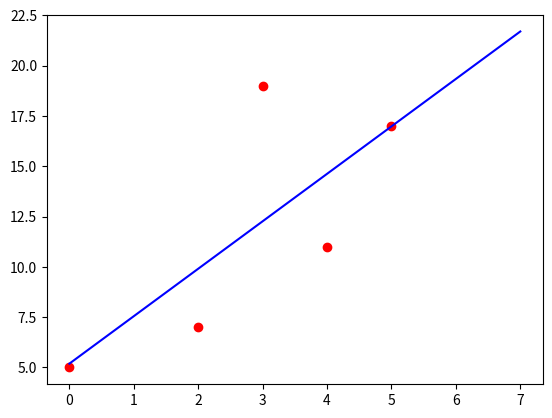

Write Python code to recreate this figure.
import numpy as np
import matplotlib.pyplot as plt

def gradiant_descent(x,y):
    m_curr=b_curr=0
    iterations=1000
    n=len(x)
    learing_rate=0.01
    m=c=0
    ct=10000
    l=[]
    for i in range(iterations):
        y_pridicted=m_curr*x+b_curr

        cost=(1/n)*sum([val**2 for val in (y-y_pridicted)])

        md=-(2/n)*sum(x*(y-y_pridicted))
        bd=-(2/n)*sum(y-y_pridicted)
        m_curr=m_curr-learing_rate*md
        b_curr=b_curr-learing_rate*bd
        if cost<ct:
            ct=cost
            m=m_curr
            c=b_curr
        print("m {} , b {} , cost {} ".format(m_curr,b_curr,cost))
    l.append(ct)
    l.append(m)
    l.append(c)
    return l
x=np.array([0,2,3,4,5])
y=np.array([5,7,19,11,17])



#plt.show()



p=gradiant_descent(x,y)
xf=np.linspace(0,7)
yf = p[1]*xf+p[2]
plt.scatter(x,y,color="red")
plt.plot(xf,yf,color="blue")
plt.show()
